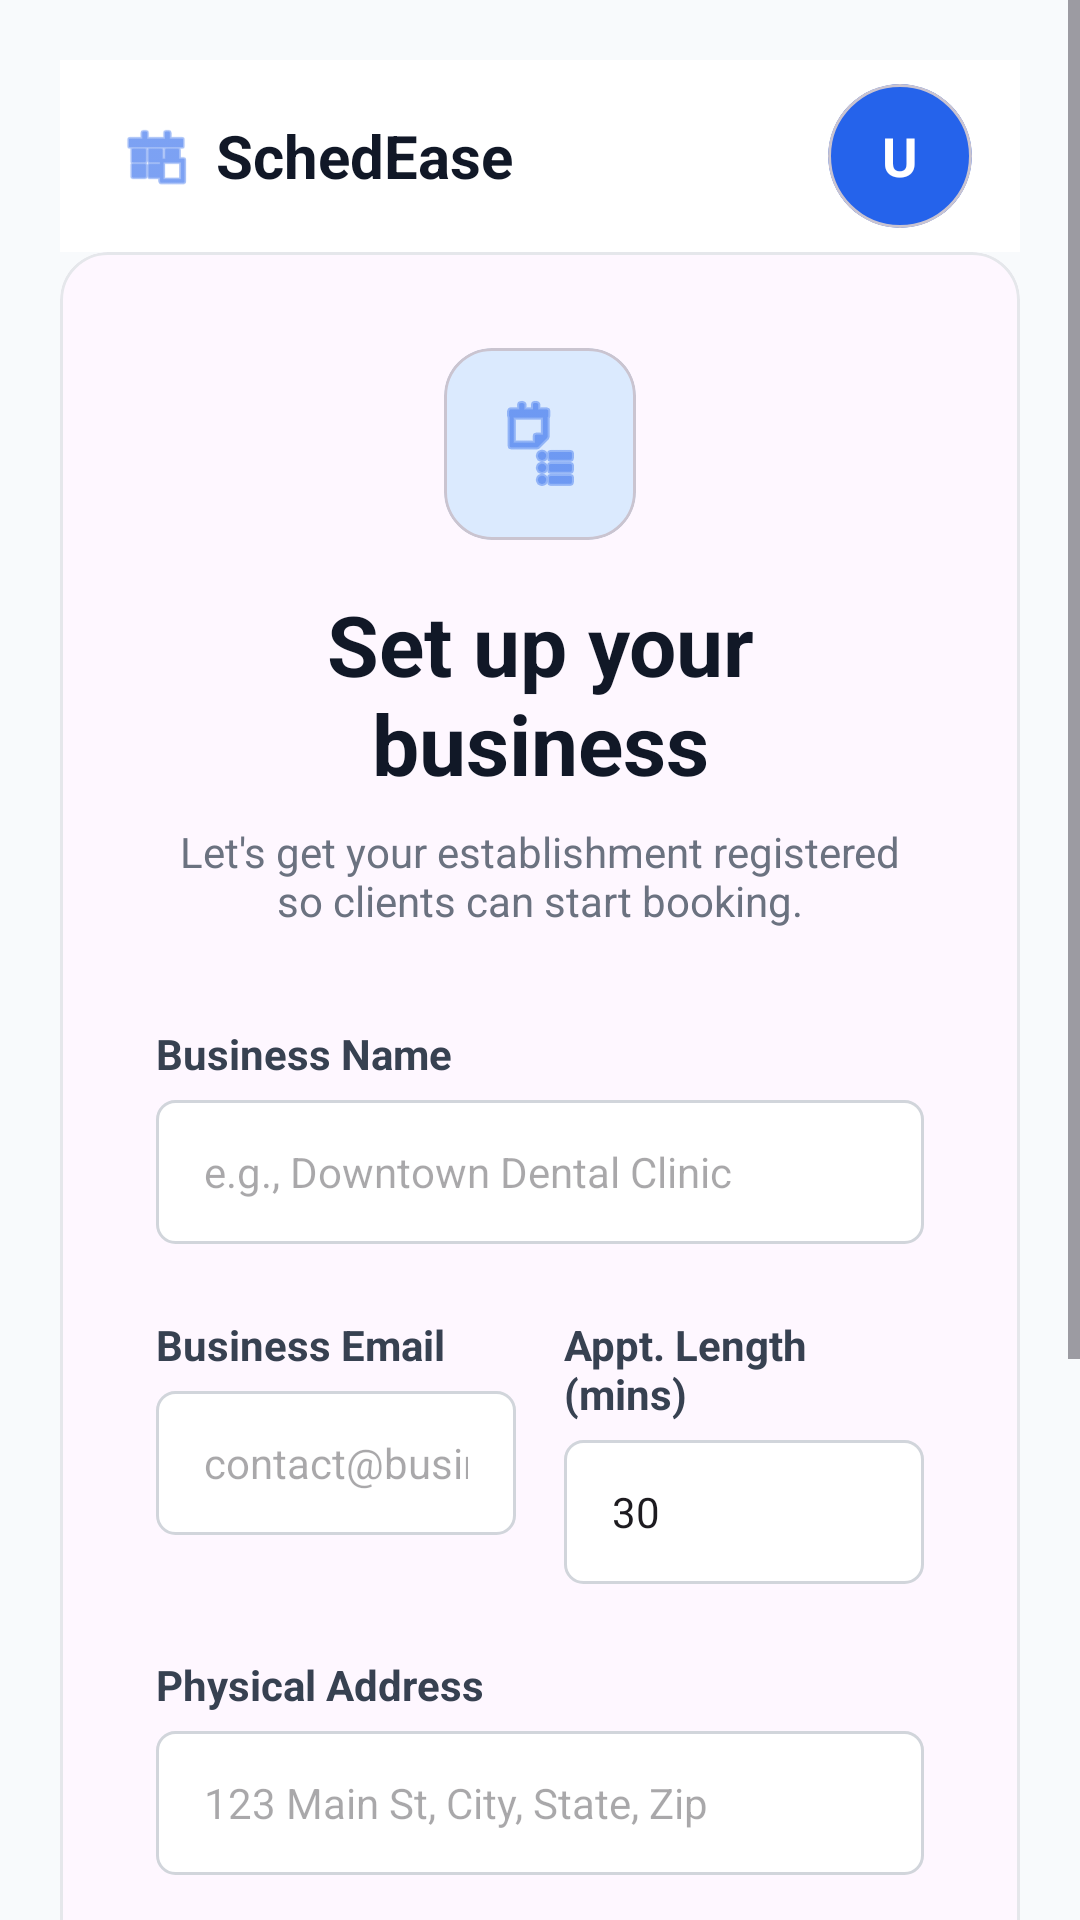

Produce the Android XML layout that renders to this screen, including the resource entries it uses.
<!-- AndroidManifest.xml: application theme Theme.Schedease -->
<!-- res/layout/activity_setup_establishment.xml -->
<?xml version="1.0" encoding="utf-8"?>
<ScrollView xmlns:android="http://schemas.android.com/apk/res/android"
    xmlns:app="http://schemas.android.com/apk/res-auto"
    android:layout_width="match_parent"
    android:layout_height="match_parent"
    android:background="#F8FAFC"
    android:fillViewport="true">

    <LinearLayout
        android:layout_width="match_parent"
        android:layout_height="wrap_content"
        android:gravity="center"
        android:orientation="vertical"
        android:padding="20dp">

        <include layout="@layout/layout_header" />

        <com.google.android.material.card.MaterialCardView
            android:layout_width="match_parent"
            android:layout_height="wrap_content"
            app:cardCornerRadius="16dp"
            app:cardElevation="0dp"
            app:strokeColor="#E5E7EB"
            app:strokeWidth="1dp">
            <LinearLayout
                android:layout_width="match_parent"
                android:layout_height="wrap_content"
                android:orientation="vertical"
                android:padding="32dp">

                <com.google.android.material.card.MaterialCardView
                    android:layout_width="64dp"
                    android:layout_height="64dp"
                    android:layout_gravity="center_horizontal"
                    android:layout_marginBottom="16dp"
                    app:cardBackgroundColor="#DBEAFE"
                    app:cardCornerRadius="16dp"
                    app:cardElevation="0dp">

                    <ImageView
                        android:layout_width="32dp"
                        android:layout_height="32dp"
                        android:layout_gravity="center"
                        android:src="@android:drawable/ic_menu_agenda"
                        app:tint="#2563EB" />
                </com.google.android.material.card.MaterialCardView>

                <TextView
                    android:layout_width="match_parent"
                    android:layout_height="wrap_content"
                    android:text="Set up your business"
                    android:textAlignment="center"
                    android:textColor="#111827"
                    android:textSize="28sp"
                    android:textStyle="bold" />

                <TextView
                    android:layout_width="match_parent"
                    android:layout_height="wrap_content"
                    android:layout_marginTop="8dp"
                    android:layout_marginBottom="32dp"
                    android:text="Let's get your establishment registered so clients can start booking."
                    android:textAlignment="center"
                    android:textColor="#6B7280"
                    android:textSize="14sp" />

                <TextView
                    android:id="@+id/tvError"
                    android:layout_width="match_parent"
                    android:layout_height="wrap_content"
                    android:layout_marginBottom="24dp"
                    android:background="@drawable/rounded_edittext"
                    android:backgroundTint="#FEE2E2"
                    android:padding="16dp"
                    android:textColor="#DC2626"
                    android:textSize="14sp"
                    android:visibility="gone" />

                <TextView
                    android:layout_width="wrap_content"
                    android:layout_height="wrap_content"
                    android:layout_marginBottom="6dp"
                    android:text="Business Name"
                    android:textColor="#374151"
                    android:textSize="14sp"
                    android:textStyle="bold" />

                <EditText
                    android:id="@+id/etName"
                    android:layout_width="match_parent"
                    android:layout_height="48dp"
                    android:layout_marginBottom="24dp"
                    android:background="@drawable/rounded_edittext"
                    android:hint="e.g., Downtown Dental Clinic"
                    android:paddingHorizontal="16dp"
                    android:textSize="14sp" />

                <LinearLayout
                    android:layout_width="match_parent"
                    android:layout_height="wrap_content"
                    android:orientation="horizontal"
                    android:baselineAligned="false">

                    <LinearLayout
                        android:layout_width="0dp"
                        android:layout_height="wrap_content"
                        android:layout_weight="1"
                        android:layout_marginEnd="8dp"
                        android:orientation="vertical">

                        <TextView
                            android:layout_width="wrap_content"
                            android:layout_height="wrap_content"
                            android:layout_marginBottom="6dp"
                            android:text="Business Email"
                            android:textColor="#374151"
                            android:textSize="14sp"
                            android:textStyle="bold" />

                        <EditText
                            android:id="@+id/etEmail"
                            android:layout_width="match_parent"
                            android:layout_height="48dp"
                            android:background="@drawable/rounded_edittext"
                            android:hint="contact@business.com"
                            android:inputType="textEmailAddress"
                            android:paddingHorizontal="16dp"
                            android:textSize="14sp" />
                    </LinearLayout>

                    <LinearLayout
                        android:layout_width="0dp"
                        android:layout_height="wrap_content"
                        android:layout_weight="1"
                        android:layout_marginStart="8dp"
                        android:orientation="vertical">

                        <TextView
                            android:layout_width="wrap_content"
                            android:layout_height="wrap_content"
                            android:layout_marginBottom="6dp"
                            android:text="Appt. Length (mins)"
                            android:textColor="#374151"
                            android:textSize="14sp"
                            android:textStyle="bold" />

                        <EditText
                            android:id="@+id/etDuration"
                            android:layout_width="match_parent"
                            android:layout_height="48dp"
                            android:background="@drawable/rounded_edittext"
                            android:inputType="number"
                            android:text="30"
                            android:paddingHorizontal="16dp"
                            android:textSize="14sp" />
                    </LinearLayout>
                </LinearLayout>

                <TextView
                    android:layout_width="wrap_content"
                    android:layout_height="wrap_content"
                    android:layout_marginTop="24dp"
                    android:layout_marginBottom="6dp"
                    android:text="Physical Address"
                    android:textColor="#374151"
                    android:textSize="14sp"
                    android:textStyle="bold" />

                <EditText
                    android:id="@+id/etAddress"
                    android:layout_width="match_parent"
                    android:layout_height="48dp"
                    android:layout_marginBottom="24dp"
                    android:background="@drawable/rounded_edittext"
                    android:hint="123 Main St, City, State, Zip"
                    android:paddingHorizontal="16dp"
                    android:textSize="14sp" />

                <TextView
                    android:layout_width="wrap_content"
                    android:layout_height="wrap_content"
                    android:layout_marginBottom="6dp"
                    android:text="Description"
                    android:textColor="#374151"
                    android:textSize="14sp"
                    android:textStyle="bold" />

                <EditText
                    android:id="@+id/etDescription"
                    android:layout_width="match_parent"
                    android:layout_height="100dp"
                    android:layout_marginBottom="24dp"
                    android:background="@drawable/rounded_edittext"
                    android:gravity="top|start"
                    android:hint="Tell clients a little about your services..."
                    android:lines="3"
                    android:padding="16dp"
                    android:textSize="14sp" />

                <com.google.android.material.button.MaterialButton
                    android:id="@+id/btnSubmit"
                    android:layout_width="match_parent"
                    android:layout_height="54dp"
                    android:text="Complete Setup"
                    android:textAllCaps="false"
                    android:textSize="16sp"
                    android:textStyle="bold"
                    app:cornerRadius="12dp" />

            </LinearLayout>
        </com.google.android.material.card.MaterialCardView>
    </LinearLayout>
</ScrollView>
<!-- res/layout/layout_header.xml (included above) -->
<?xml version="1.0" encoding="utf-8"?>
<com.google.android.material.appbar.AppBarLayout xmlns:android="http://schemas.android.com/apk/res/android"
    xmlns:app="http://schemas.android.com/apk/res-auto"
    android:layout_width="match_parent"
    android:layout_height="wrap_content"
    android:background="@android:color/white"
    app:elevation="1dp">

    <com.google.android.material.appbar.MaterialToolbar
        android:id="@+id/mainToolbar"
        android:layout_width="match_parent"
        android:layout_height="?attr/actionBarSize"
        android:background="@android:color/white"
        app:contentInsetStart="16dp"
        app:contentInsetEnd="16dp">

        <RelativeLayout
            android:layout_width="match_parent"
            android:layout_height="match_parent">

            <LinearLayout
                android:id="@+id/layoutLogo"
                android:layout_width="wrap_content"
                android:layout_height="match_parent"
                android:layout_centerVertical="true"
                android:background="?attr/selectableItemBackground"
                android:clickable="true"
                android:focusable="true"
                android:gravity="center_vertical"
                android:orientation="horizontal"
                android:paddingStart="4dp"
                android:paddingEnd="4dp">

                <ImageView
                    android:layout_width="24dp"
                    android:layout_height="24dp"
                    android:src="@android:drawable/ic_menu_today"
                    app:tint="#2563EB" />

                <TextView
                    android:layout_width="wrap_content"
                    android:layout_height="wrap_content"
                    android:layout_marginStart="8dp"
                    android:text="SchedEase"
                    android:textColor="#111827"
                    android:textSize="20sp"
                    android:textStyle="bold" />
            </LinearLayout>

            <LinearLayout
                android:layout_width="wrap_content"
                android:layout_height="wrap_content"
                android:layout_alignParentEnd="true"
                android:layout_centerVertical="true"
                android:gravity="center_vertical"
                android:orientation="horizontal">

                <com.google.android.material.button.MaterialButton
                    android:id="@+id/btnCreateEstablishment"
                    style="@style/Widget.MaterialComponents.Button.UnelevatedButton"
                    android:layout_width="wrap_content"
                    android:layout_height="wrap_content"
                    android:layout_marginEnd="12dp"
                    android:text="Create"
                    android:textAllCaps="false"
                    android:textSize="12sp"
                    android:paddingStart="12dp"
                    android:paddingEnd="12dp"
                    android:visibility="gone"
                    app:cornerRadius="6dp"
                    app:icon="@android:drawable/ic_input_add"
                    app:iconPadding="4dp"
                    app:iconSize="14dp"

                    android:insetTop="0dp"
                    android:insetBottom="0dp" />

                <com.google.android.material.card.MaterialCardView
                    android:id="@+id/btnAvatar"
                    android:layout_width="48dp"
                    android:layout_height="48dp"
                    android:clickable="true"
                    android:focusable="true"
                    android:foreground="?attr/selectableItemBackground"
                    app:cardBackgroundColor="#2563EB"
                    app:cardCornerRadius="24dp"
                    app:cardElevation="0dp">

                    <TextView
                        android:id="@+id/tvAvatarLetter"
                        android:layout_width="match_parent"
                        android:layout_height="match_parent"
                        android:gravity="center"
                        android:text="U"
                        android:textColor="@android:color/white"
                        android:textSize="18sp"
                        android:textStyle="bold" />
                </com.google.android.material.card.MaterialCardView>

            </LinearLayout>
        </RelativeLayout>
    </com.google.android.material.appbar.MaterialToolbar>
</com.google.android.material.appbar.AppBarLayout>
<!-- resources referenced by this layout -->
<resources>
  <!-- drawable rounded_edittext (drawable) -->
  <?xml version="1.0" encoding="utf-8"?>
  <shape xmlns:android="http://schemas.android.com/apk/res/android">
      <solid android:color="#FFFFFF" />
      <stroke android:width="1dp" android:color="#D1D5DB" /> <corners android:radius="6dp" />
  </shape>
  <style name="Theme.Schedease" parent="Base.Theme.Schedease" />
  <style name="Base.Theme.Schedease" parent="Theme.Material3.DayNight.NoActionBar">
          
          
      </style>
</resources>
